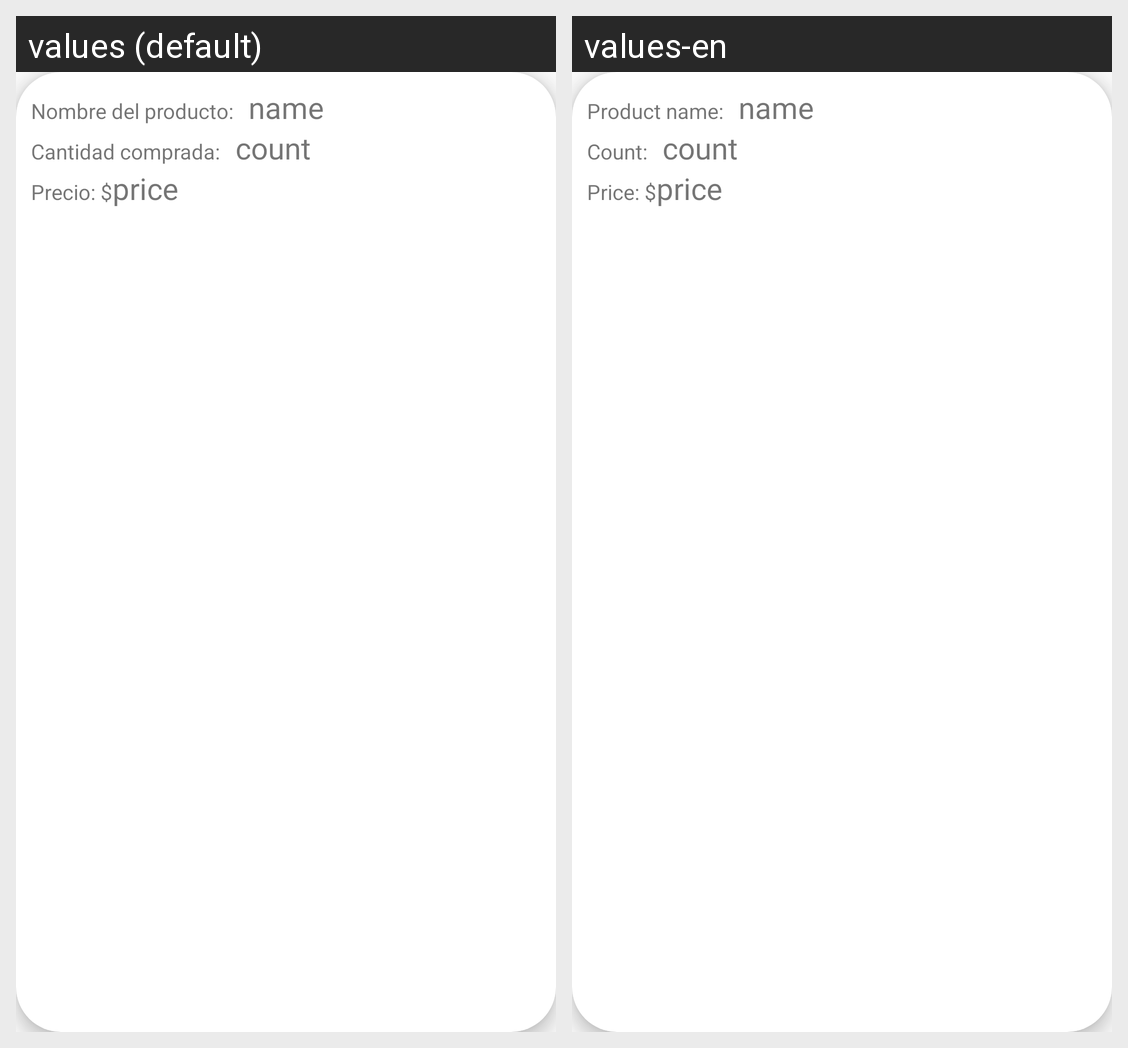

Locale-by-locale string values for the Android screen shown in this grid:
Android screen res/layout/itemrecyclerview.xml rendered under 2 locales, left to right: values (default), values-en. Device: Nexus 5 (rendered at 1080×1920; each locale shown at half size, 540×960, under a caption strip naming it); theme AppTheme.
Strings drawn on this screen, with the default value and each locale's value (text and hints the layout hard-codes, and strings that could not be matched under every locale, appear in the picture but are not listed):

nombre_del_producto
  values: Nombre del producto:
  values-en: Product name:

cantidad_comprada
  values: Cantidad comprada:
  values-en: Count:

precio
  values: Precio: $
  values-en: Price: $
